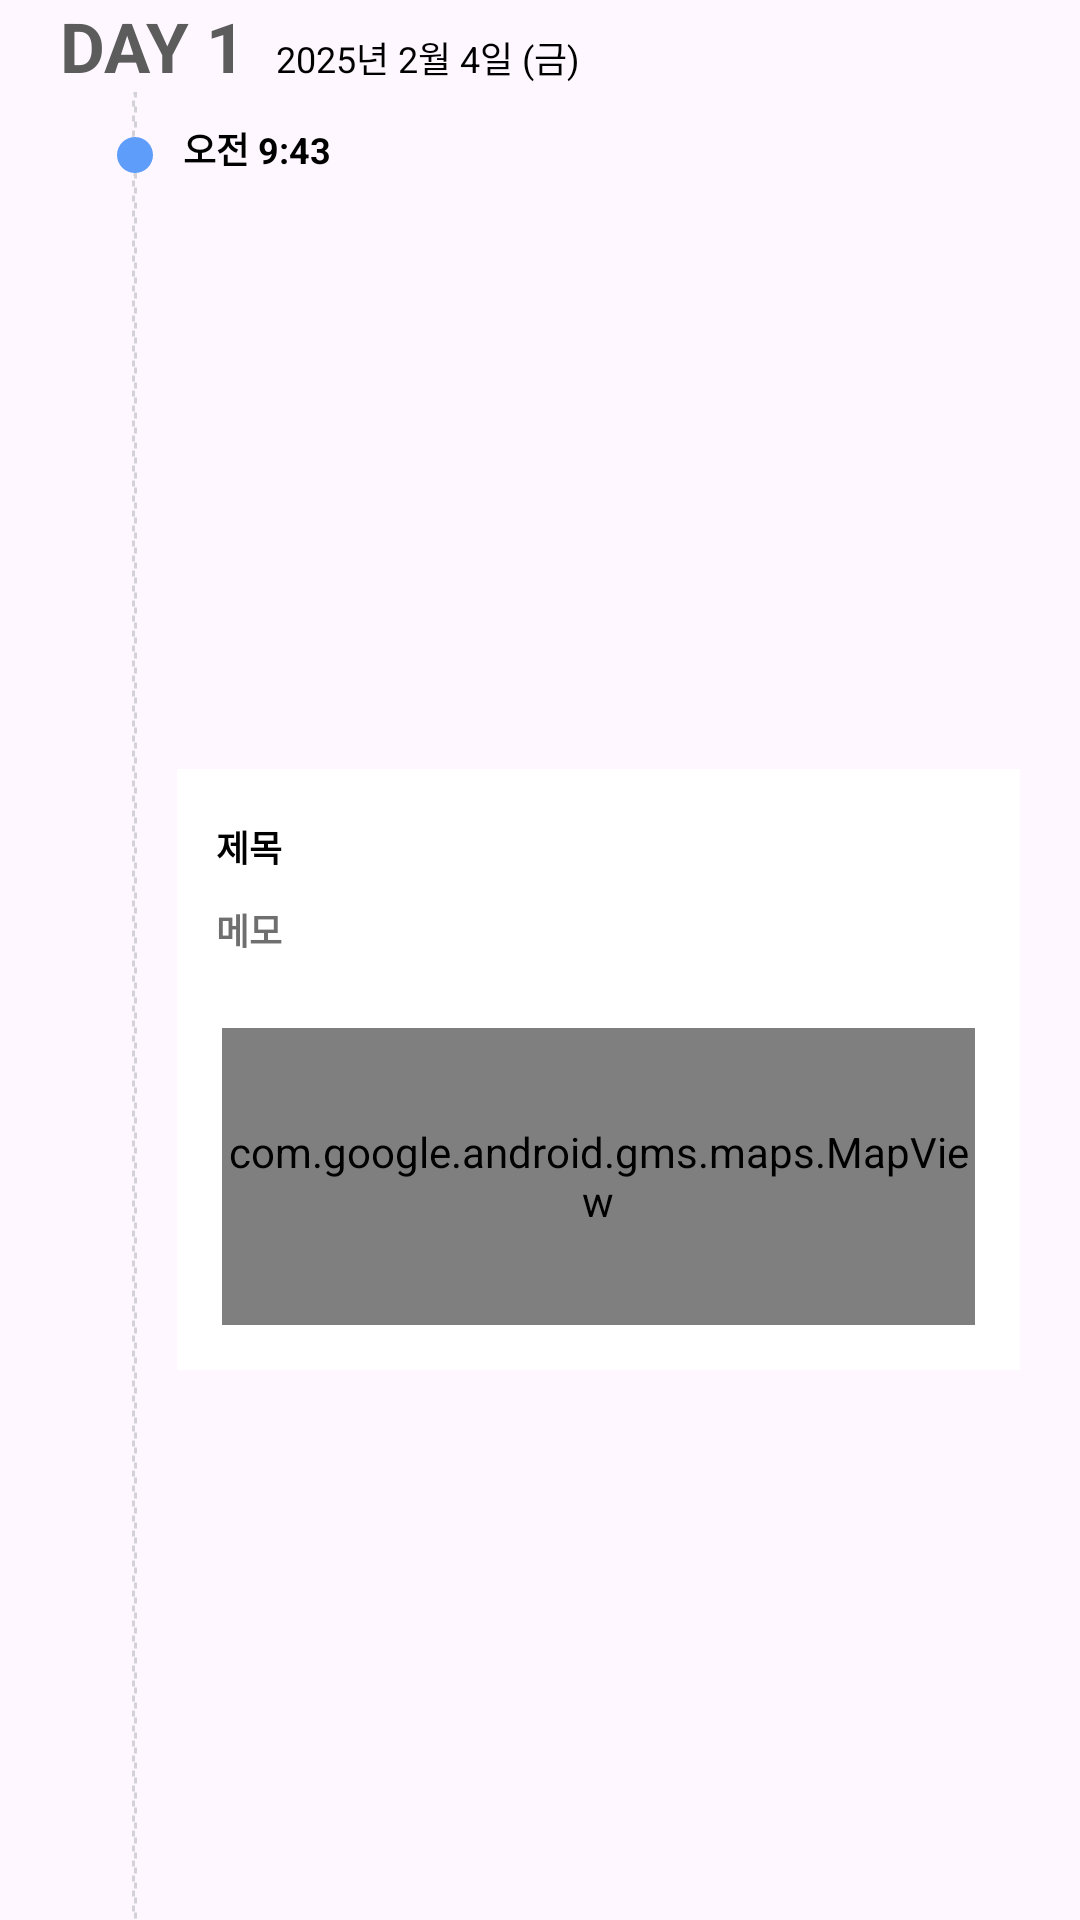

Reconstruct the res/layout file that produces this screen, plus the resources it refers to.
<!-- AndroidManifest.xml: application theme Theme.Yeojeong -->
<!-- res/layout/rcv_plan_view.xml -->
<?xml version="1.0" encoding="utf-8"?>
<LinearLayout xmlns:android="http://schemas.android.com/apk/res/android"
    xmlns:app="http://schemas.android.com/apk/res-auto"
    android:id="@+id/rcvPlanViewLayout1"
    android:layout_width="match_parent"
    android:layout_height="wrap_content"
    android:orientation="vertical">

    <LinearLayout
        android:id="@+id/rcvPlanViewLayout2"
        android:layout_width="match_parent"
        android:layout_height="wrap_content"
        android:layout_gravity="bottom"
        android:orientation="horizontal">

        <TextView
            android:layout_width="wrap_content"
            android:layout_height="wrap_content"
            android:layout_marginStart="20dp"
            android:text="DAY 1"
            android:textColor="#5C5C5C"
            android:textSize="23sp"
            android:textStyle="bold" />

        <TextView
            android:layout_width="wrap_content"
            android:layout_height="wrap_content"
            android:layout_marginStart="10dp"
            android:text="2025년 2월 4일 (금)"
            android:textColor="@color/black"
            android:textSize="12sp" />

    </LinearLayout>

    <androidx.constraintlayout.widget.ConstraintLayout
        android:id="@+id/rcvPlanViewLayout3"
        android:layout_width="match_parent"
        android:layout_height="match_parent">

        <ImageView
            android:id="@+id/blueEllipse"
            android:layout_width="wrap_content"
            android:layout_height="wrap_content"
            android:layout_marginStart="39dp"
            android:layout_marginTop="15dp"
            android:src="@drawable/blue_ellipse"
            app:layout_constraintStart_toStartOf="parent"
            app:layout_constraintTop_toTopOf="parent" />

        <ImageView
            android:id="@+id/dashline_bottom"
            android:layout_width="1.5dp"
            android:layout_height="0dp"
            android:layout_marginStart="44dp"
            android:layerType="software"
            app:layout_constraintBottom_toBottomOf="parent"
            app:layout_constraintStart_toStartOf="parent"
            app:layout_constraintTop_toBottomOf="@+id/blueEllipse"
            app:srcCompat="@drawable/gray_dash_line" />

        <ImageView
            android:id="@+id/dashline_top"
            android:layout_width="1.5dp"
            android:layout_height="0dp"
            android:layout_marginStart="44dp"
            android:layerType="software"
            app:layout_constraintBottom_toTopOf="@id/blueEllipse"
            app:layout_constraintStart_toStartOf="parent"
            app:layout_constraintTop_toTopOf="parent"
            app:srcCompat="@drawable/gray_dash_line" />

        <TextView
            android:layout_width="wrap_content"
            android:layout_height="wrap_content"
            android:layout_marginStart="61dp"
            android:layout_marginTop="10dp"
            android:gravity="top"
            android:text="오전 9:43"
            android:textColor="@color/black"
            android:textSize="12sp"
            android:textStyle="bold"
            app:layout_constraintStart_toStartOf="parent"
            app:layout_constraintTop_toTopOf="parent" />

        <LinearLayout
            android:id="@+id/rcvPlanViewLayout4"
            android:layout_width="0dp"
            android:layout_height="wrap_content"
            android:layout_marginStart="59dp"
            android:layout_marginTop="42dp"
            android:layout_marginEnd="20dp"
            android:background="@color/white"
            android:orientation="vertical"
            app:circularflow_defaultRadius="6dp"
            app:layout_constraintBottom_toBottomOf="parent"
            app:layout_constraintEnd_toEndOf="parent"
            app:layout_constraintStart_toStartOf="parent"
            app:layout_constraintTop_toTopOf="parent">

            <TextView
                android:layout_width="wrap_content"
                android:layout_height="wrap_content"
                android:layout_marginStart="13dp"
                android:layout_marginTop="17dp"
                android:text="제목"
                android:textColor="@color/black"
                android:textSize="12sp"
                android:textStyle="bold" />

            <TextView
                android:layout_width="wrap_content"
                android:layout_height="wrap_content"
                android:layout_marginStart="13dp"
                android:layout_marginTop="10dp"
                android:text="메모"
                android:textColor="#6F6F6F"
                android:textSize="12sp"
                android:textStyle="bold" />

            <com.google.android.gms.maps.MapView
                android:id="@+id/mapView"
                android:layout_width="match_parent"
                android:layout_height="99dp"
                android:layout_marginStart="15dp"
                android:layout_marginTop="24dp"
                android:layout_marginEnd="15dp"
                android:layout_marginBottom="15dp" />


        </LinearLayout>

    </androidx.constraintlayout.widget.ConstraintLayout>

</LinearLayout>
<!-- resources referenced by this layout -->
<resources>
  <color name="black">#FF000000</color>
  <color name="white">#FFFFFFFF</color>
  <!-- drawable blue_ellipse (drawable) -->
  <vector xmlns:android="http://schemas.android.com/apk/res/android"
      android:width="12dp"
      android:height="12dp"
      android:viewportWidth="12"
      android:viewportHeight="12">
    <path
        android:pathData="M6,6m-6,0a6,6 0,1 1,12 0a6,6 0,1 1,-12 0"
        android:fillColor="#5E9DF9"/>
  </vector>
  <!-- drawable gray_dash_line (drawable) -->
  <?xml version="1.0" encoding="utf-8"?>
  <shape xmlns:android="http://schemas.android.com/apk/res/android"
      android:shape="rectangle">
      <stroke
          android:color="#D3D2D7"
          android:width="1dp"
          android:dashWidth="2dp"
          android:dashGap="3dp" />
  
  </shape>
  <style name="Theme.Yeojeong" parent="Base.Theme.Yeojeong" />
  <style name="Base.Theme.Yeojeong" parent="Theme.Material3.DayNight.NoActionBar">
          
          
          <item name="bottomNavigationStyle">@style/Widget.App.BottomNavigationView</item>
          <item name="android:actionButtonStyle">@style/ActionButton</item>
      </style>
  <style name="Widget.App.BottomNavigationView" parent="Widget.MaterialComponents.BottomNavigationView">
          <item name="materialThemeOverlay">@style/ThemeOverlay.App.BottomNavigationView</item>
          <item name="itemTextAppearanceActiveBoldEnabled">false</item>
      </style>
  <style name="ActionButton" parent="@android:style/Widget.ActionButton">
          <item name="android:paddingStart">0dp</item>
          <item name="android:paddingEnd">13dp</item>
          <item name="android:minWidth">0dp</item>
      </style>
  <style name="ThemeOverlay.App.BottomNavigationView" parent="">
          <item name="colorPrimary">@color/black</item>
          <item name="colorOnPrimary">@color/black</item>
      </style>
</resources>
